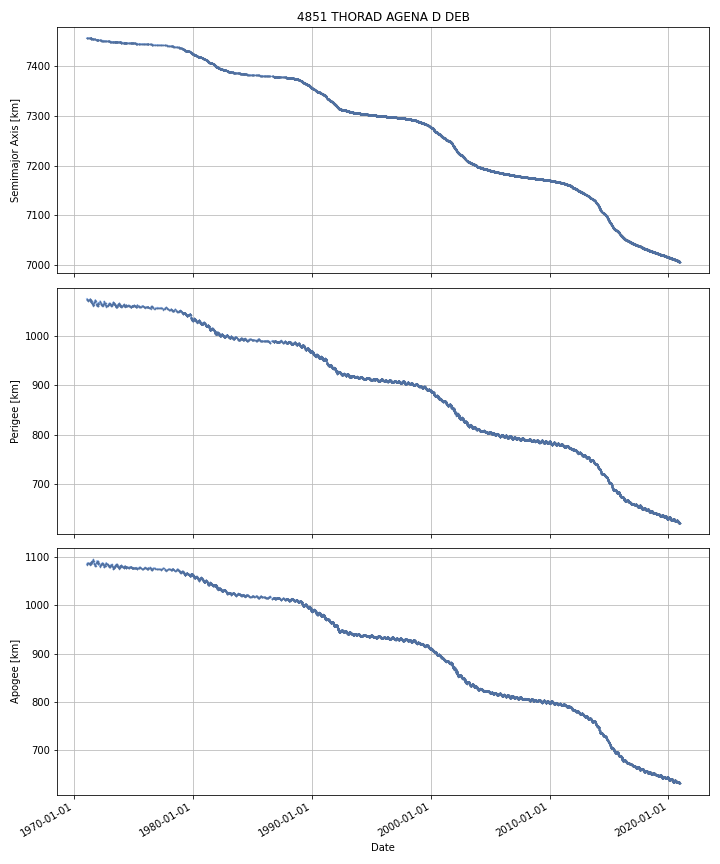

The file beside this chart, header and first rows:
DATE, SEMIMAJOR_AXIS, PERIAPSIS, APOAPSIS, DOT_SEMIMAJOR_AXIS, DOT_PERIAPSIS, DOT_APOAPSIS
1971-01-21, 7457, 1074, 1084, , , 
1971-01-22, 7457, 1074, 1084, 0.001839, -0.1846, 0.1883
1971-01-23, 7457, 1074, 1084, 0.001839, -0.1846, 0.1883
1971-01-24, 7457, 1074, 1085, 0.001839, -0.1846, 0.1883
1971-01-25, 7457, 1073, 1085, 0.001839, -0.1846, 0.1883
1971-01-26, 7457, 1073, 1085, 0.002746, -0.1234, 0.1289
1971-01-27, 7457, 1073, 1085, 0.002962, -0.1088, 0.1148
1971-01-28, 7457, 1073, 1085, 0.002962, -0.1088, 0.1148
1971-01-29, 7457, 1073, 1085, 0.002532, -0.1428, 0.1479
1971-01-30, 7457, 1073, 1086, 0.001209, -0.2474, 0.2499
1971-01-31, 7457, 1072, 1086, 0.001209, -0.2474, 0.2499
1971-02-01, 7457, 1072, 1086, 0.001209, -0.2474, 0.2499
1971-02-02, 7457, 1072, 1086, 0.002652, -0.1509, 0.1562
1971-02-03, 7457, 1072, 1086, 0.003115, -0.12, 0.1262
1971-02-04, 7457, 1072, 1086, 0.003115, -0.12, 0.1262
1971-02-05, 7457, 1072, 1087, 0.003115, -0.12, 0.1262
1971-02-06, 7457, 1072, 1087, 0.003115, -0.12, 0.1262
1971-02-07, 7457, 1071, 1087, 0.003115, -0.12, 0.1262
1971-02-08, 7457, 1071, 1087, 0.003115, -0.12, 0.1262
1971-02-09, 7457, 1071, 1087, 0.003115, -0.12, 0.1262
1971-02-10, 7457, 1071, 1087, -0.002182, -0.06437, 0.06001
1971-02-11, 7457, 1071, 1087, -0.004024, -0.04504, 0.03699
1971-02-12, 7457, 1071, 1087, -0.004024, -0.04504, 0.03699
1971-02-13, 7457, 1071, 1087, -0.004024, -0.04504, 0.03699
1971-02-14, 7457, 1071, 1087, -0.004024, -0.04504, 0.03699
1971-02-15, 7457, 1071, 1087, -3.9556040974275675e-05, -0.04833, 0.04825
1971-02-16, 7457, 1071, 1087, 0.00826, -0.05517, 0.07169
1971-02-17, 7457, 1071, 1087, 0.00826, -0.05517, 0.07169
1971-02-18, 7457, 1071, 1088, 0.00826, -0.05517, 0.07169
1971-02-19, 7457, 1071, 1088, 0.00826, -0.05517, 0.07169
1971-02-20, 7457, 1071, 1088, 0.00826, -0.05517, 0.07169
1971-02-21, 7457, 1071, 1088, 0.00826, -0.05517, 0.07169
1971-02-22, 7457, 1071, 1088, 0.00826, -0.05517, 0.07169
1971-02-23, 7457, 1070, 1088, 0.00632, -0.04115, 0.05379
1971-02-24, 7457, 1070, 1088, 0.0, 0.004522, -0.004522
1971-02-25, 7457, 1071, 1088, 0.0005279, 0.03246, -0.03141
1971-02-26, 7457, 1071, 1088, 0.0007032, 0.04175, -0.04034
1971-02-27, 7457, 1071, 1088, 0.0007032, 0.04175, -0.04034
1971-02-28, 7457, 1071, 1088, 0.0007032, 0.04175, -0.04034
1971-03-01, 7457, 1071, 1088, 0.0007032, 0.04175, -0.04034
1971-03-02, 7457, 1071, 1088, 0.0007032, 0.04175, -0.04034
1971-03-03, 7457, 1071, 1088, 0.0007032, 0.04175, -0.04034
1971-03-04, 7457, 1071, 1088, 0.0007032, 0.04175, -0.04034
1971-03-05, 7457, 1071, 1088, 0.0007032, 0.04175, -0.04034
1971-03-06, 7457, 1071, 1087, 0.0007032, 0.04175, -0.04034
1971-03-07, 7457, 1071, 1087, 0.0007032, 0.04175, -0.04034
1971-03-08, 7457, 1071, 1087, 0.0007032, 0.04175, -0.04034
1971-03-09, 7457, 1071, 1087, 0.0007032, 0.04175, -0.04034
1971-03-10, 7457, 1071, 1087, 0.0007032, 0.04175, -0.04034
1971-03-11, 7457, 1071, 1087, 0.0007032, 0.04175, -0.04034
1971-03-12, 7457, 1071, 1087, 0.0007032, 0.04175, -0.04034
1971-03-13, 7457, 1071, 1087, 0.0007032, 0.04175, -0.04034
1971-03-14, 7457, 1071, 1087, 0.0007032, 0.04175, -0.04034
1971-03-15, 7457, 1071, 1087, 0.0007032, 0.04175, -0.04034
1971-03-16, 7457, 1071, 1087, 0.0007032, 0.04175, -0.04034
1971-03-17, 7457, 1071, 1087, 0.0007032, 0.04175, -0.04034
1971-03-18, 7457, 1071, 1087, -0.001444, 0.05, -0.05288
1971-03-19, 7457, 1071, 1087, -0.002168, 0.05278, -0.05711
1971-03-20, 7457, 1072, 1087, -0.002168, 0.05278, -0.05711
1971-03-21, 7457, 1072, 1087, -0.002168, 0.05278, -0.05711
... 18,161 more rows
